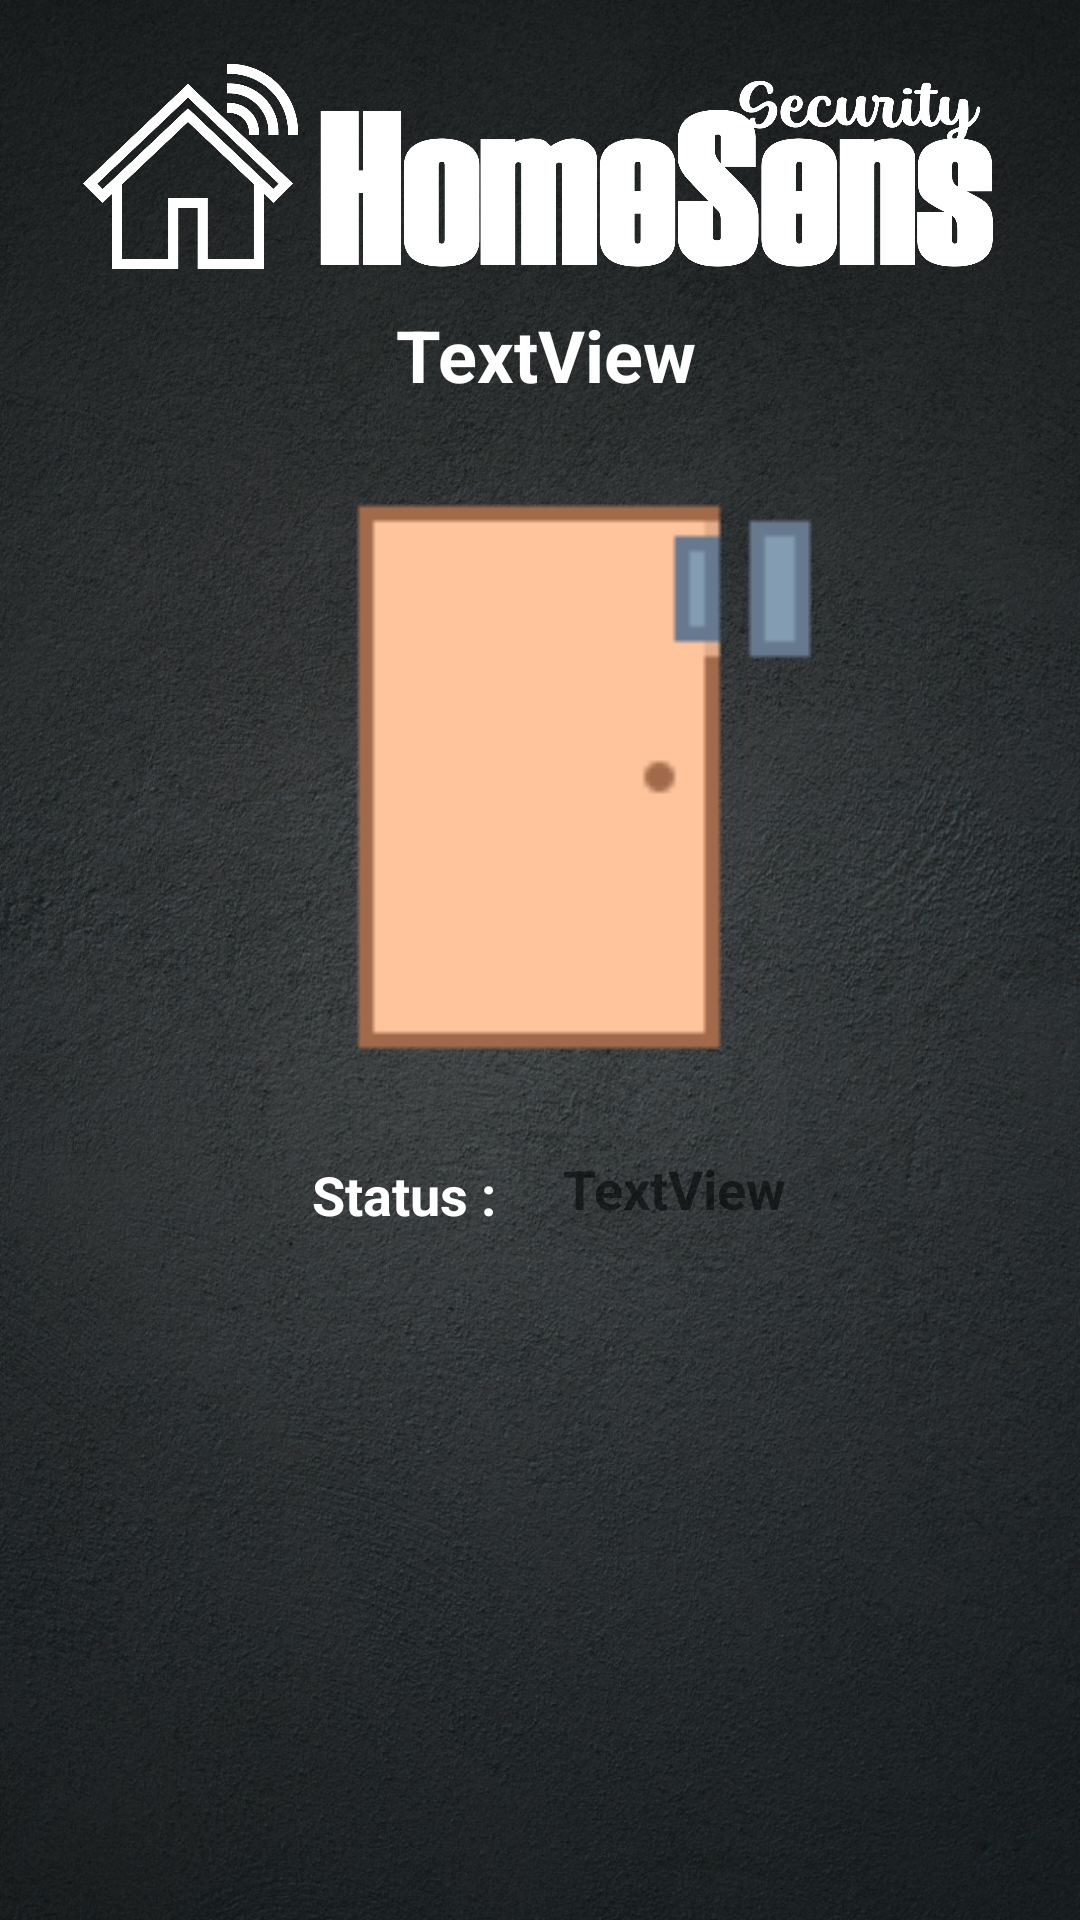

The Android layout XML behind this screen, and the referenced resources:
<!-- AndroidManifest.xml: application theme Theme.HomeSens -->
<!-- res/layout/activity_sensor.xml -->
<?xml version="1.0" encoding="utf-8"?>
<androidx.constraintlayout.widget.ConstraintLayout xmlns:android="http://schemas.android.com/apk/res/android"
    xmlns:app="http://schemas.android.com/apk/res-auto"
    xmlns:tools="http://schemas.android.com/tools"
    android:layout_width="match_parent"
    android:layout_height="match_parent"
    tools:context=".SensorActivity"
    android:background="@drawable/background">

    <ImageView
        android:id="@+id/logo"
        android:layout_width="match_parent"
        android:layout_height="71dp"
        android:layout_marginTop="20dp"
        android:src="@drawable/logo"
        app:layout_constraintBottom_toTopOf="@+id/helloUser"
        app:layout_constraintEnd_toEndOf="parent"
        app:layout_constraintHorizontal_bias="0.0"
        app:layout_constraintStart_toStartOf="parent"
        app:layout_constraintTop_toTopOf="parent" />

    <ImageButton
        android:id="@+id/door"
        android:layout_width="200dp"
        android:layout_height="218dp"
        android:layout_gravity="center"
        android:background="@android:color/transparent"
        android:baselineAlignBottom="true"
        android:padding="@dimen/activity_horizontal_margin"
        android:scaleType="fitCenter"
        app:layout_constraintBottom_toBottomOf="parent"
        app:layout_constraintEnd_toEndOf="parent"
        app:layout_constraintHorizontal_bias="0.497"
        app:layout_constraintStart_toStartOf="parent"
        app:layout_constraintTop_toBottomOf="@+id/logo"
        app:layout_constraintVertical_bias="0.178"
        app:srcCompat="@drawable/closedoor" />

    <TextView
        android:id="@+id/sName"
        android:layout_width="wrap_content"
        android:layout_height="wrap_content"
        android:layout_marginStart="174dp"
        android:layout_marginEnd="179dp"
        android:layout_marginBottom="10dp"
        android:text="TextView"
        android:textColor="@color/white"
        android:textSize="24sp"
        android:textStyle="bold"
        app:layout_constraintBottom_toTopOf="@+id/door"
        app:layout_constraintEnd_toEndOf="parent"
        app:layout_constraintHorizontal_bias="0.452"
        app:layout_constraintStart_toStartOf="parent"
        app:layout_constraintTop_toBottomOf="@+id/logo"
        app:layout_constraintVertical_bias="0.653" />

    <TextView
        android:id="@+id/text_status231"
        android:layout_width="wrap_content"
        android:layout_height="wrap_content"
        android:layout_marginStart="104dp"
        android:layout_marginTop="18dp"
        android:text="Status : "
        android:textColor="@color/white"
        android:textStyle="bold"
        android:textSize="18sp"
        app:layout_constraintStart_toStartOf="parent"
        app:layout_constraintTop_toBottomOf="@+id/door" />

    <TextView
        android:id="@+id/sensor_status"
        android:layout_width="wrap_content"
        android:layout_height="wrap_content"
        android:layout_marginTop="16dp"
        android:text="TextView"
        android:textSize="18sp"
        android:textStyle="bold"
        app:layout_constraintEnd_toEndOf="parent"
        app:layout_constraintHorizontal_bias="0.156"
        app:layout_constraintStart_toEndOf="@+id/text_status231"
        app:layout_constraintTop_toBottomOf="@+id/door" />

    <androidx.recyclerview.widget.RecyclerView
        android:id="@+id/sensorlog"
        android:layout_width="352dp"
        android:layout_height="237dp"
        app:layout_constraintBottom_toBottomOf="parent"
        app:layout_constraintEnd_toEndOf="parent"
        app:layout_constraintHorizontal_bias="0.491"
        app:layout_constraintStart_toStartOf="parent"
        app:layout_constraintTop_toBottomOf="@+id/sensor_status"
        app:layout_constraintVertical_bias="0.424" />

</androidx.constraintlayout.widget.ConstraintLayout>
<!-- resources referenced by this layout -->
<resources>
  <!-- drawable background: jpeg bitmap (drawable, 422910 bytes) -->
  <!-- drawable closedoor: png bitmap (drawable, 645 bytes) -->
  <!-- drawable logo: png bitmap (drawable, 198981 bytes) -->
  <style name="Theme.HomeSens" parent="Theme.MaterialComponents.DayNight.NoActionBar">
          
          <item name="colorPrimary">@color/black</item>
          <item name="colorPrimaryVariant">@color/black</item>
          <item name="colorOnPrimary">@color/white</item>
          
          <item name="colorSecondary">@color/teal_200</item>
          <item name="colorSecondaryVariant">@color/teal_700</item>
          <item name="colorOnSecondary">@color/black</item>
          
          <item name="android:statusBarColor" tools:targetApi="l">?attr/colorPrimaryVariant</item>
          
      </style>
  <!-- not gathered from this repository: default colours our renderer supplied (Android Studio template values) -->
  <color name="teal_200">#FF03DAC5</color>
  <color name="teal_700">#FF018786</color>
  <color name="black">#FF000000</color>
  <color name="white">#FFFFFFFF</color>
</resources>
